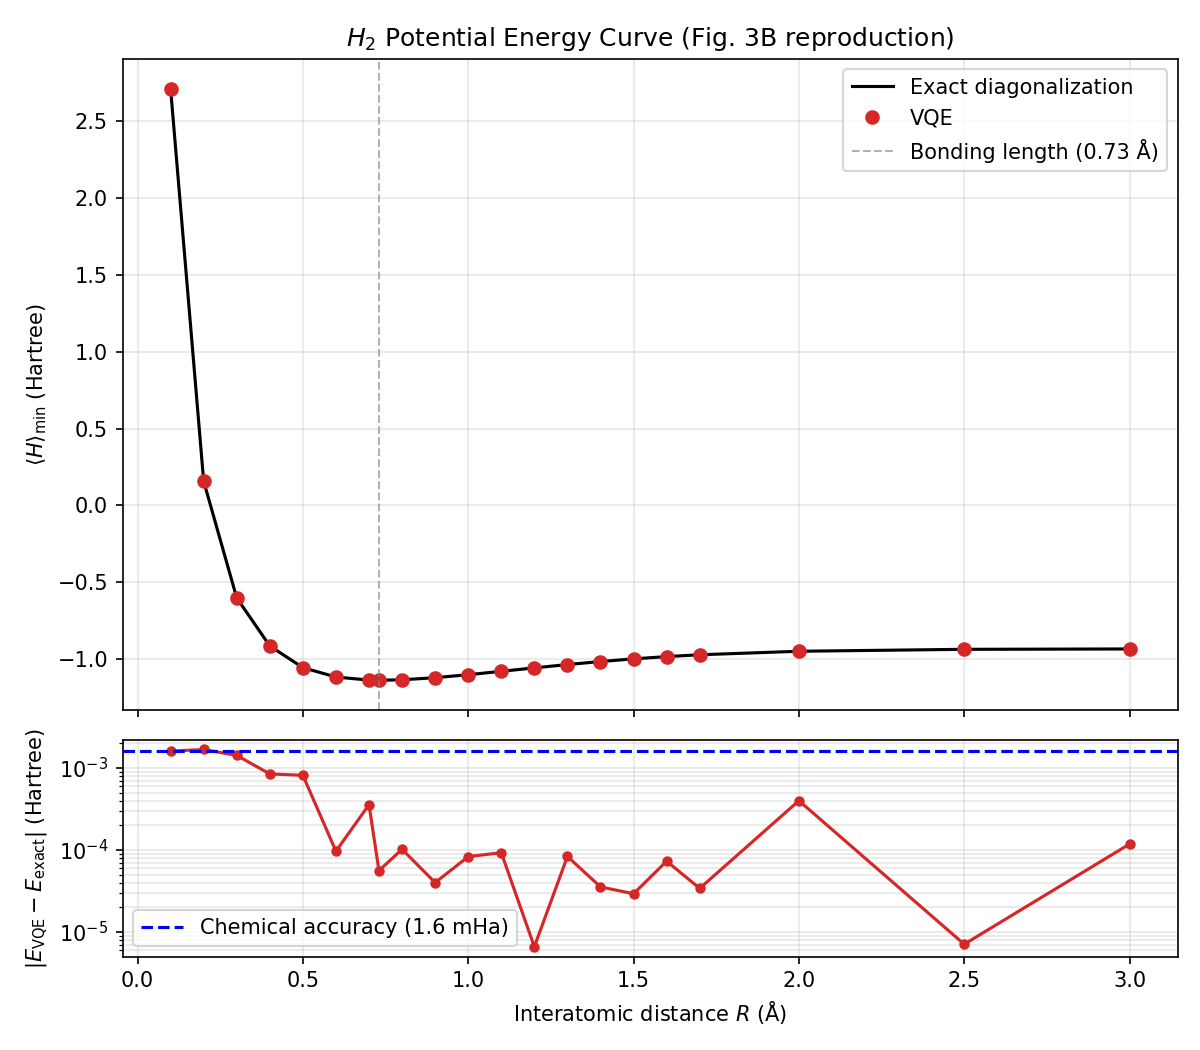

The data file committed next to this chart (first rows):
distance_angstrom, vqe_energy, exact_energy, error, n_iterations
0.1, 2.712, 2.71, 0.001609, 33
0.2, 0.1592, 0.1575, 0.001685, 40
0.3, -0.6004, -0.6018, 0.001428, 52
0.4, -0.9133, -0.9141, 0.0008474, 63
0.5, -1.054, -1.055, 0.0008158, 77
0.6, -1.116, -1.116, 9.672917973202466e-05, 80
0.7, -1.136, -1.136, 0.0003577, 62
0.73, -1.137, -1.137, 5.604829427530156e-05, 87
0.8, -1.134, -1.134, 0.0001021, 63
0.9, -1.121, -1.121, 4.006143358403769e-05, 45
1.0, -1.101, -1.101, 8.31332828217235e-05, 43
1.1, -1.079, -1.079, 9.283931130998901e-05, 33
1.2, -1.057, -1.057, 6.614953348638153e-06, 57
1.3, -1.035, -1.035, 8.351101919168435e-05, 207
1.4, -1.015, -1.015, 3.5530702822361704e-05, 52
1.5, -0.9981, -0.9981, 2.929057350420372e-05, 77
1.6, -0.9834, -0.9835, 7.313512352546958e-05, 48
1.7, -0.9714, -0.9714, 3.405433011838266e-05, 176
2.0, -0.9482, -0.9486, 0.0003997, 115
2.5, -0.936, -0.9361, 7.095066238527181e-06, 72
3.0, -0.9335, -0.9336, 0.0001183, 130
